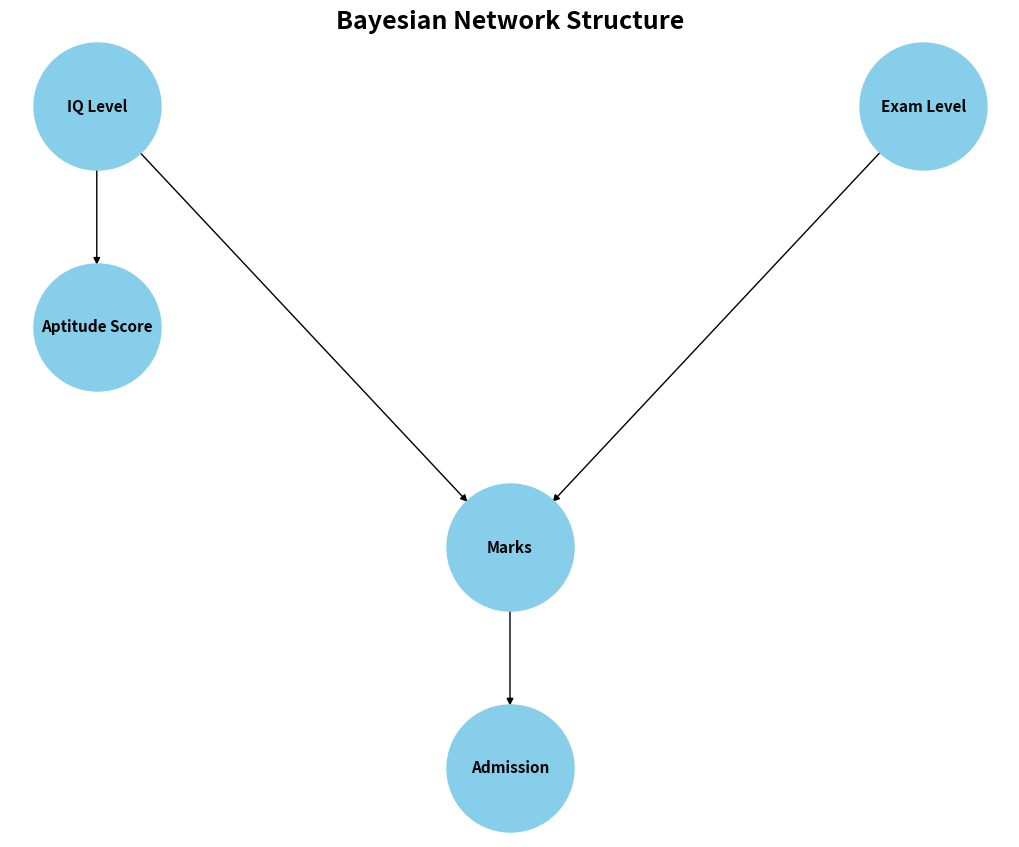

Here is the Python script that generated this plot: (Note: this script raises an exception after producing the figure.)
# Session 8: Bayesian Network and Joint Probability Distribution

import networkx as nx
import matplotlib.pyplot as plt

# 1) Constructing the DAG
bn_graph = nx.DiGraph()

# Add nodes for each variable in the Bayesian Network
bn_graph.add_nodes_from(["IQ Level", "Exam Level", "Marks", "Aptitude Score", "Admission"])

# Add directed edges based on the specified dependencies
edges = [
    ("Exam Level", "Marks"),
    ("Marks", "Admission"),
    ("IQ Level", "Marks"),
    ("IQ Level", "Aptitude Score")
]
bn_graph.add_edges_from(edges)

plt.figure(figsize=(10, 8))
pos = {
    "IQ Level": (0, 1),
    "Exam Level": (1, 1),
    "Marks": (0.5, 0),
    "Aptitude Score": (0, 0.5),
    "Admission": (0.5, -0.5)
}
nx.draw(
    bn_graph, pos, with_labels=True, node_size=8000, node_color="skyblue",
    font_size=11, font_weight="bold", arrows=True, edge_color="black", linewidths=3
)

plt.title("Bayesian Network Structure", fontsize=18, fontweight='bold')
plt.grid(False)
plt.axis('off')
plt.show()

# 2) Conditional Probability Tables (CPT)
P_IQ = {0: 0.8, 1: 0.2}  # IQ Level
P_Exam = {0: 0.7, 1: 0.3}  # Exam Level

P_Marks_given_IQ_Exam = {
    (0, 0): {0: 0.6, 1: 0.4},
    (0, 1): {0: 0.1, 1: 0.9},
    (1, 0): {0: 0.5, 1: 0.5},
    (1, 1): {0: 0.8, 1: 0.2}
}

P_Aptitude_given_IQ = {
    0: {0: 0.75, 1: 0.25},
    1: {0: 0.4, 1: 0.6}
}

P_Admission_given_Marks = {
    0: {0: 0.6, 1: 0.4},
    1: {0: 0.9, 1: 0.1}
}

# Function to print CPT
def print_cpt(table, variable_name, given_vars=None):
    print(f"\nConditional Probability Table for {variable_name}")
    if given_vars:
        print(f"Given {given_vars}:")
    if isinstance(list(table.values())[0], dict):
        # Nested dictionary structure
        for condition, outcomes in table.items():
            cond_str = f"{condition}" if isinstance(condition, tuple) else f"{given_vars}={condition}"
            for outcome, prob in outcomes.items():
                print(f"P({variable_name}={outcome} | {cond_str}) = {prob}")
    else:
        for outcome, prob in table.items():
            print(f"P({variable_name}={outcome}) = {prob}")

print("\nConditional Probability Tables (CPTs):")
print_cpt(P_IQ, "IQ Level")
print_cpt(P_Exam, "Exam Level")
print_cpt(P_Marks_given_IQ_Exam, "Marks", given_vars="IQ Level and Exam Level")
print_cpt(P_Aptitude_given_IQ, "Aptitude Score", given_vars="IQ Level")
print_cpt(P_Admission_given_Marks, "Admission", given_vars="Marks")

# 3) User Input for Joint Probability Distribution Calculation
print("\nPlease enter the values for the following variables:")
iq = int(input("IQ Level (0 for False, 1 for True): "))
exam = int(input("Exam Level (0 for False, 1 for True): "))
marks = int(input("Marks (0 for False, 1 for True): "))
aptitude = int(input("Aptitude Score (0 for False, 1 for True): "))
admission = int(input("Admission (0 for False, 1 for True): "))

# Function for Joint Probability Distribution
def joint_probability(iq, exam, marks, aptitude, admission):
    P_I = P_IQ[iq]
    P_E = P_Exam[exam]
    P_M_given_IE = P_Marks_given_IQ_Exam[(iq, exam)][marks]
    P_A_given_I = P_Aptitude_given_IQ[iq][aptitude]
    P_AD_given_M = P_Admission_given_Marks[marks][admission]
    
    # Joint probability is the product of all conditional probabilities
    return P_I * P_E * P_M_given_IE * P_A_given_I * P_AD_given_M

probability = joint_probability(iq, exam, marks, aptitude, admission)
print(f"\nJoint Probability P(IQ={iq}, Exam={exam}, Marks={marks}, Aptitude={aptitude}, Admission={admission}):", probability)
